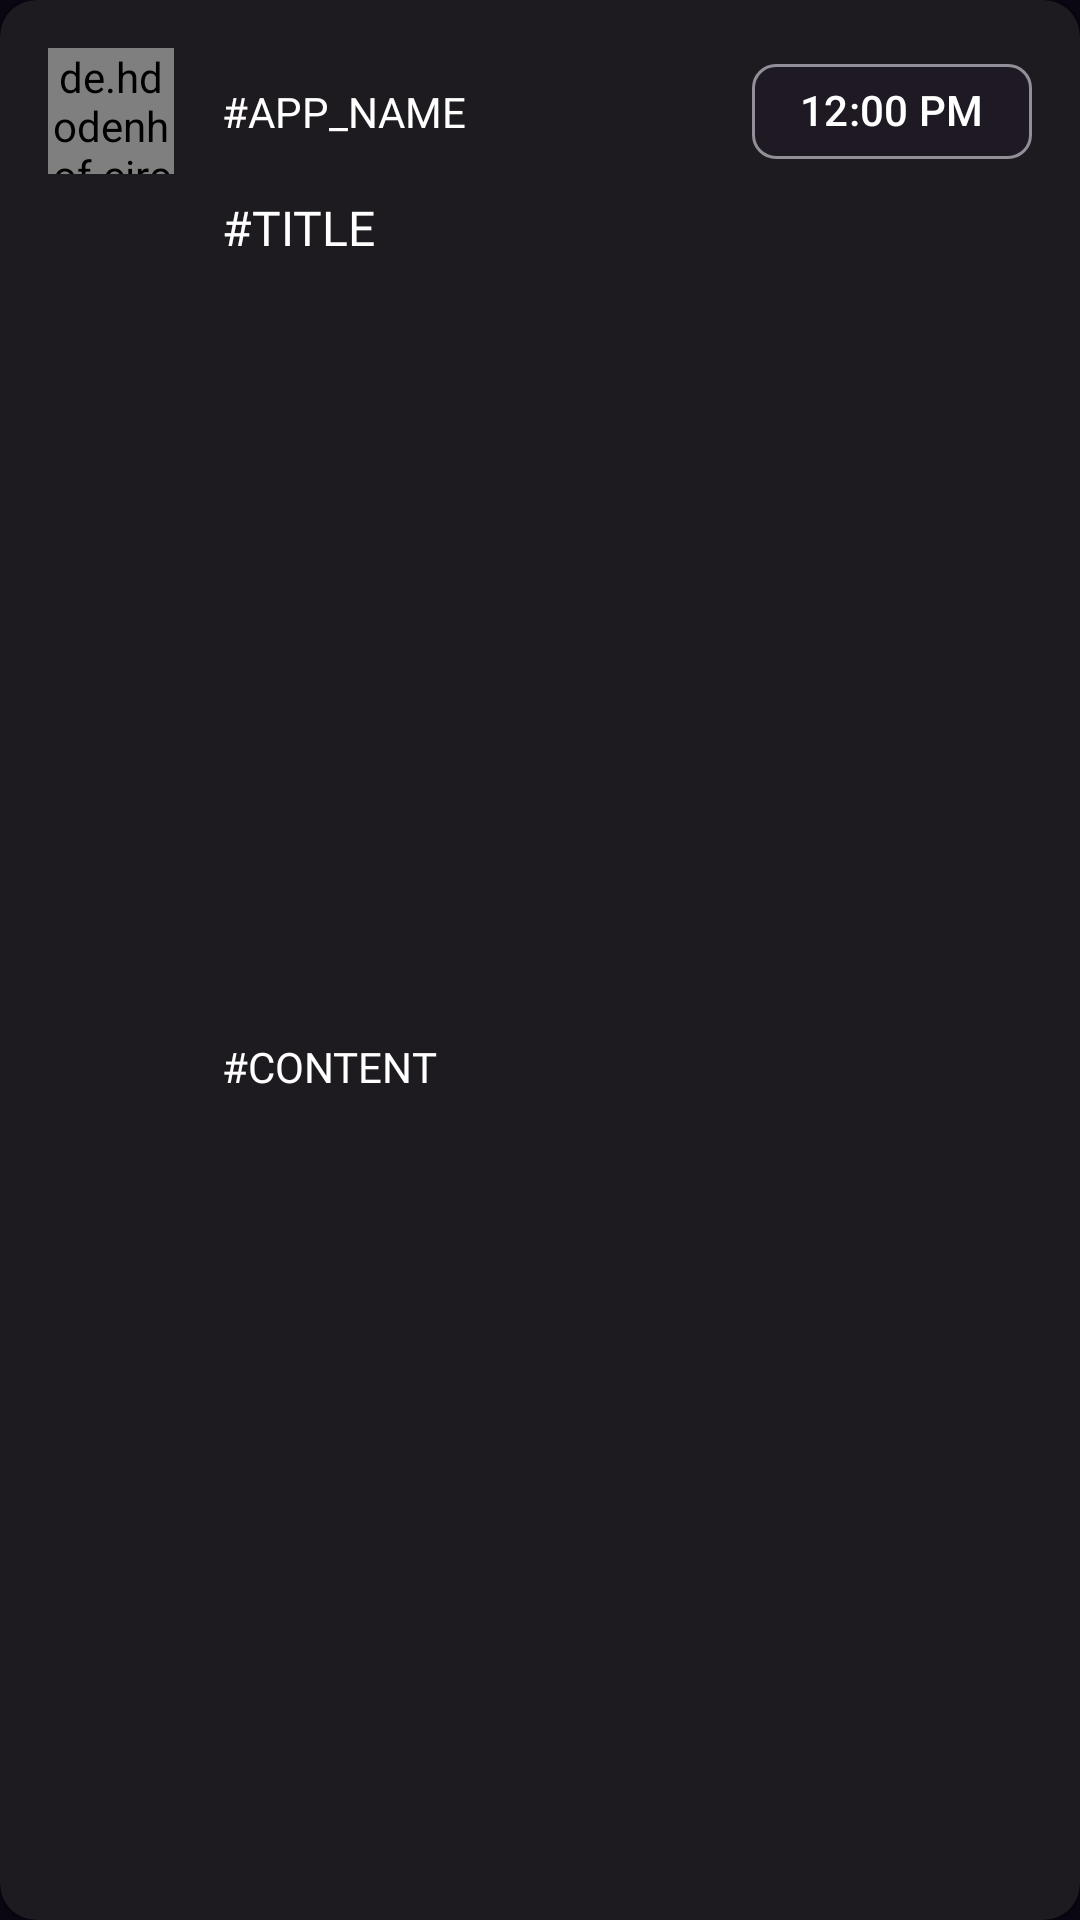

Write the Android layout XML for this screen, with the resource values it uses.
<!-- AndroidManifest.xml: application theme Theme.Calarm -->
<!-- res/layout/adapter_notification.xml -->
<?xml version="1.0" encoding="utf-8"?>
<com.google.android.material.card.MaterialCardView
    xmlns:android="http://schemas.android.com/apk/res/android"
    xmlns:app="http://schemas.android.com/apk/res-auto"
    xmlns:tools="http://schemas.android.com/tools"
    android:layout_width="match_parent"
    android:layout_height="wrap_content"
    style="@style/Widget.Material3.CardView.Elevated"
    android:clickable="true"
    android:focusable="auto"
    android:layout_marginBottom="@dimen/usual_margin">

    <androidx.constraintlayout.widget.ConstraintLayout
        android:layout_width="match_parent"
        android:layout_height="match_parent"
        android:padding="@dimen/usual_margin">

        <de.hdodenhof.circleimageview.CircleImageView
            android:id="@+id/iv_background"
            android:layout_width="42dp"
            android:layout_height="42dp"
            android:src="@color/purple"
            app:layout_constraintStart_toStartOf="parent"
            app:layout_constraintTop_toTopOf="parent" />

        <ImageView
            android:id="@+id/iv_icon"
            android:layout_width="24dp"
            android:layout_height="24dp"
            android:src="@drawable/ic_icon"
            app:tint="@color/white"
            app:layout_constraintStart_toStartOf="@id/iv_background"
            app:layout_constraintEnd_toEndOf="@id/iv_background"
            app:layout_constraintTop_toTopOf="@id/iv_background"
            app:layout_constraintBottom_toBottomOf="@id/iv_background"/>

        <com.google.android.material.textview.MaterialTextView
            android:id="@+id/tv_app_name"
            android:layout_width="0dp"
            android:layout_height="wrap_content"
            android:text="#APP_NAME"
            android:textColor="@color/white"
            android:fontFamily="@font/pretendard_regular"
            android:layout_marginHorizontal="@dimen/usual_margin"
            app:layout_constraintStart_toEndOf="@id/iv_background"
            app:layout_constraintEnd_toStartOf="@id/chip_time"
            app:layout_constraintTop_toTopOf="@id/iv_background"
            app:layout_constraintBottom_toBottomOf="@id/iv_background" />

        <com.google.android.material.chip.Chip
            android:id="@+id/chip_time"
            android:layout_width="wrap_content"
            android:layout_height="wrap_content"
            android:text="12:00 PM"
            android:textColor="@color/white"
            android:fontFamily="@font/pretendard_regular"
            app:layout_constraintEnd_toEndOf="parent"
            app:layout_constraintTop_toTopOf="@id/iv_background"
            app:layout_constraintBottom_toBottomOf="@id/iv_background"/>

        <com.google.android.material.textview.MaterialTextView
            android:id="@+id/tv_title"
            android:layout_width="0dp"
            android:layout_height="wrap_content"
            android:text="#TITLE"
            android:textSize="16sp"
            android:textColor="@color/white"
            android:fontFamily="@font/pretendard"
            android:layout_marginTop="@dimen/usual_margin"
            app:layout_constraintStart_toStartOf="@id/tv_app_name"
            app:layout_constraintEnd_toEndOf="parent"
            app:layout_constraintTop_toBottomOf="@id/iv_icon" />

        <com.google.android.material.textview.MaterialTextView
            android:id="@+id/tv_content"
            android:layout_width="0dp"
            android:layout_height="wrap_content"
            android:text="#CONTENT"
            android:textColor="@color/white"
            android:fontFamily="@font/pretendard_regular"
            app:layout_constraintStart_toStartOf="@id/tv_app_name"
            app:layout_constraintEnd_toEndOf="parent"
            app:layout_constraintTop_toBottomOf="@id/tv_title"
            app:layout_constraintBottom_toBottomOf="parent" />

    </androidx.constraintlayout.widget.ConstraintLayout>

</com.google.android.material.card.MaterialCardView>
<!-- resources referenced by this layout -->
<resources>
  <color name="purple">#9C27B0</color>
  <color name="white">#FFFFFF</color>
  <dimen name="usual_margin">16dp</dimen>
  <style name="Theme.Calarm" parent="Theme.Material3.Dark.NoActionBar">
          
          <item name="colorPrimary">@color/colorPrimary</item>
          <item name="colorPrimaryVariant">@color/colorPrimaryDark</item>
          <item name="colorOnPrimary">@color/white</item>
          
          <item name="colorSecondary">@color/colorAccent</item>
          <item name="colorSecondaryVariant">@color/colorAccentDark</item>
          <item name="colorOnSecondary">@color/black</item>
          
          <item name="android:statusBarColor">@color/purple_dark</item>
          <item name="android:colorBackground">@color/purple_dark</item>
           Customize your theme here.
      </style>
  <color name="colorPrimary">#EB9EFF</color>
  <color name="colorPrimaryDark">#E378FF</color>
  <color name="colorAccent">#7C4DFF</color>
  <color name="colorAccentDark">#633ECC</color>
  <color name="black">#000000</color>
  <color name="purple_dark">#FF0A0612</color>
</resources>
